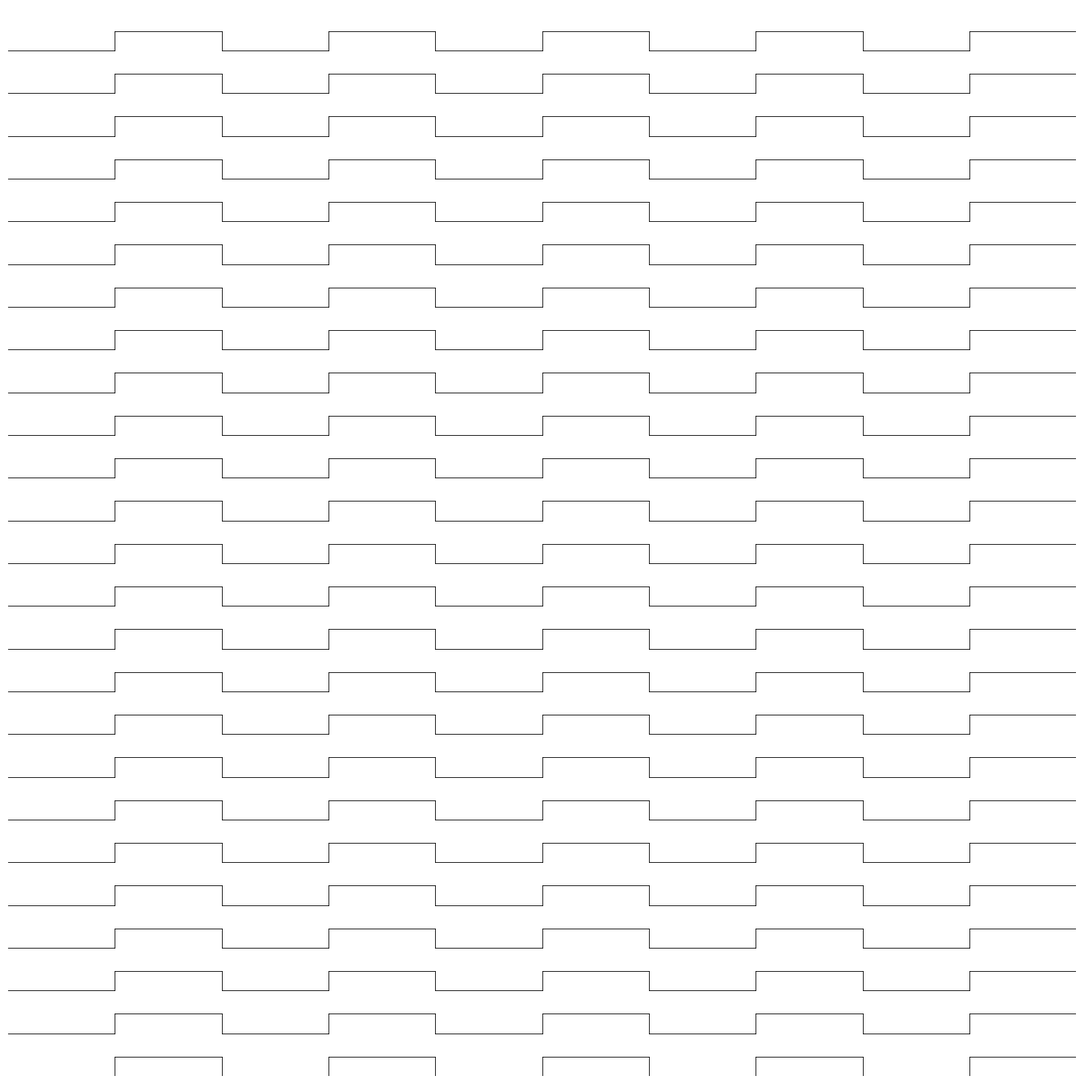

Python code for this plot:
import numpy as np
import matplotlib.pyplot as plt
from pathlib import Path
from datetime import datetime

SIZE = 4000
DPI = 300
SEED = 42
DATE = datetime.now().strftime("%d%m%Y")

JPG_DIR = Path("output/jpg")
SVG_DIR = Path("output/svg")
JPG_DIR.mkdir(parents=True, exist_ok=True)
SVG_DIR.mkdir(parents=True, exist_ok=True)

np.random.seed(SEED)


def setup_ax():
    fig, ax = plt.subplots(figsize=(SIZE/DPI, SIZE/DPI), dpi=DPI)
    fig.subplots_adjust(left=0, right=1, top=1, bottom=0)
    ax.set_facecolor("white")
    ax.set_xlim(-5, 105)
    ax.set_ylim(-5, 105)
    ax.set_aspect("equal")
    ax.axis("off")
    return fig, ax


def save(fig, name):
    jpg_path = JPG_DIR / f"{name}_{DATE}.jpg"
    svg_path = SVG_DIR / f"{name}_{DATE}.svg"
    fig.savefig(jpg_path, dpi=DPI, pad_inches=0, facecolor="white")
    fig.savefig(svg_path, format="svg", pad_inches=0, facecolor="white")
    plt.close(fig)
    print(f"Tersimpan: {jpg_path} | {svg_path}")
def parallel_stepped():
    fig, ax = setup_ax()
    n_lines = 25
    n_steps = 10
    step_width = 110 / n_steps
    for i in range(n_lines):
        y_base = -5 + i * (110 / n_lines)
        for j in range(n_steps):
            x_start = -5 + j * step_width
            x_end = x_start + step_width
            y_offset = (j % 2) * 2
            ax.plot([x_start, x_end], [y_base + y_offset, y_base + y_offset],
                    color="black", linewidth=0.6)
            if j < n_steps - 1:
                ax.plot([x_end, x_end], [y_base + y_offset, y_base + (j + 1) % 2 * 2],
                        color="black", linewidth=0.6)
    save(fig, "parallel_stepped")


if __name__ == "__main__":
    parallel_stepped()
